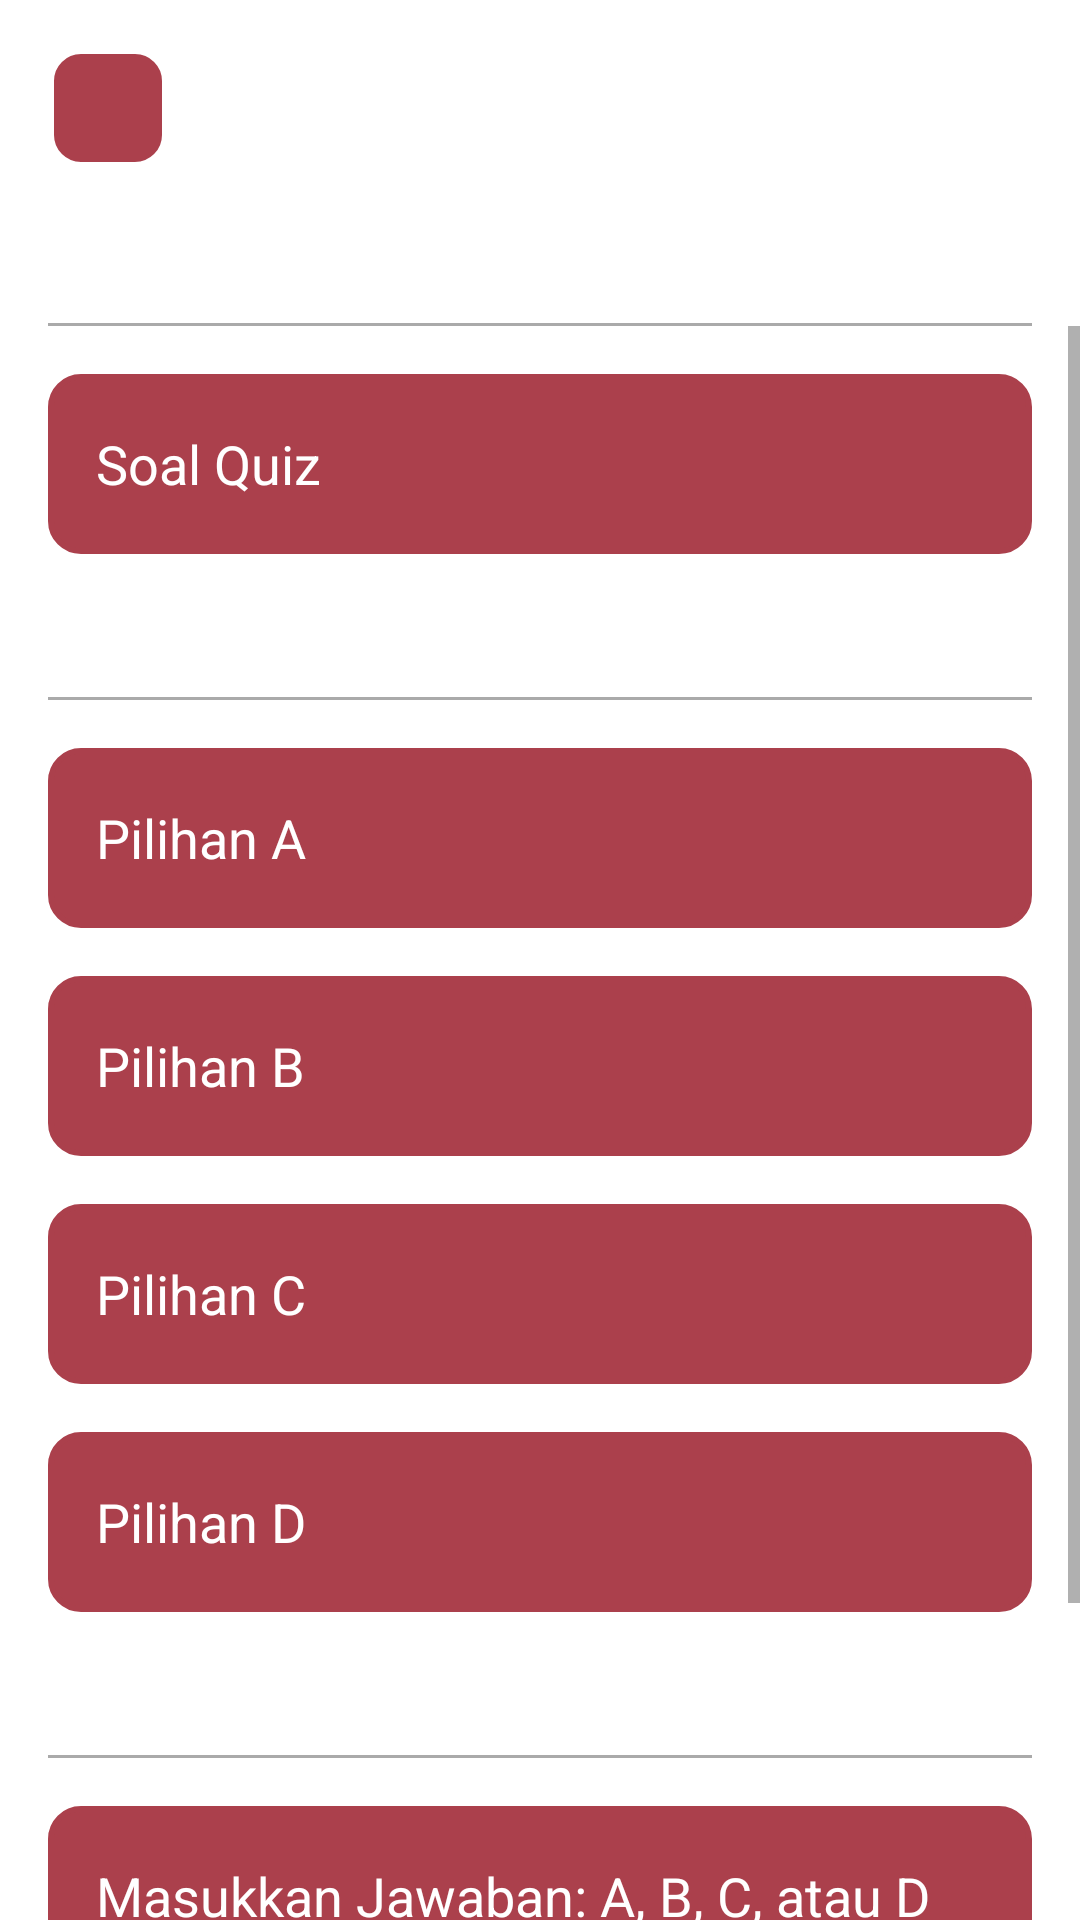

Produce the Android XML layout that renders to this screen, including the resource entries it uses.
<!-- AndroidManifest.xml: application theme Theme.ASLI -->
<!-- res/layout/activity_quiz_add.xml -->
<?xml version="1.0" encoding="utf-8"?>
<androidx.constraintlayout.widget.ConstraintLayout xmlns:android="http://schemas.android.com/apk/res/android"
    xmlns:app="http://schemas.android.com/apk/res-auto"
    xmlns:tools="http://schemas.android.com/tools"
    android:layout_width="match_parent"
    android:layout_height="match_parent"
    tools:context=".home.quiz.QuizAddActivity">


    <ImageView
        android:contentDescription="@string/image"
        android:layout_width="match_parent"
        android:layout_height="match_parent"
        android:scaleType="centerCrop"
        android:id="@+id/bg" />

    <ImageButton
        android:id="@+id/imageButton"
        android:layout_width="40dp"
        android:layout_height="40dp"
        android:layout_marginStart="16dp"
        android:layout_marginTop="16dp"
        android:background="@drawable/bg_rounded"
        android:contentDescription="@string/button"
        android:src="@drawable/ic_baseline_arrow_back_24"
        app:layout_constraintStart_toStartOf="parent"
        app:layout_constraintTop_toTopOf="parent"
        app:tint="@color/white" />

    <TextView
        android:id="@+id/textView8"
        android:layout_width="wrap_content"
        android:layout_height="wrap_content"
        android:layout_marginStart="16dp"
        android:layout_marginTop="10dp"
        android:text="Tambah Soal Quiz"
        android:textColor="@color/white"
        android:textSize="18sp"
        android:textStyle="bold"
        app:layout_constraintStart_toEndOf="@+id/imageButton"
        app:layout_constraintTop_toTopOf="@+id/imageButton" />

    <TextView
        android:id="@+id/textView15"
        android:layout_width="wrap_content"
        android:layout_height="wrap_content"
        android:layout_marginTop="20dp"
        android:text="Soal"
        android:textColor="@color/white"
        android:textSize="16sp"
        app:layout_constraintStart_toStartOf="@+id/imageButton"
        app:layout_constraintTop_toBottomOf="@+id/imageButton" />

    <View
        android:id="@+id/view14"
        android:layout_width="match_parent"
        android:layout_height="1dp"
        android:layout_marginStart="16dp"
        android:layout_marginTop="10dp"
        android:layout_marginEnd="16dp"
        android:background="@android:color/darker_gray"
        app:layout_constraintEnd_toEndOf="parent"
        app:layout_constraintStart_toStartOf="parent"
        app:layout_constraintTop_toBottomOf="@+id/textView15" />

    <ScrollView
        android:layout_width="match_parent"
        android:layout_height="0dp"
        app:layout_constraintBottom_toBottomOf="parent"
        app:layout_constraintEnd_toEndOf="parent"
        app:layout_constraintStart_toStartOf="parent"
        app:layout_constraintTop_toBottomOf="@+id/view14">

        <androidx.constraintlayout.widget.ConstraintLayout
            android:layout_width="match_parent"
            android:layout_height="wrap_content">


            <EditText
                android:id="@+id/questionEt"
                android:layout_width="match_parent"
                android:layout_height="60dp"
                android:layout_marginStart="16sp"
                android:layout_marginEnd="16sp"
                android:layout_marginTop="16dp"
                android:background="@drawable/bg_rounded"
                android:backgroundTint="@color/background"
                android:hint="Soal Quiz"
                android:inputType="textMultiLine"
                android:paddingStart="16sp"
                android:paddingEnd="16sp"
                android:singleLine="false"
                android:textColor="@color/white"
                android:textColorHint="@color/white"
                app:layout_constraintEnd_toEndOf="parent"
                app:layout_constraintStart_toStartOf="parent"
                app:layout_constraintTop_toTopOf="parent" />


            <TextView
                android:id="@+id/textView16"
                android:layout_width="wrap_content"
                android:layout_height="wrap_content"
                android:layout_marginStart="16dp"
                android:layout_marginTop="16dp"
                android:text="Pilihan Ganda"
                android:textColor="@color/white"
                android:textSize="16sp"
                app:layout_constraintStart_toStartOf="parent"
                app:layout_constraintTop_toBottomOf="@+id/questionEt" />

            <View
                android:id="@+id/view15"
                android:layout_width="match_parent"
                android:layout_height="1dp"
                android:layout_marginStart="16dp"
                android:layout_marginTop="10dp"
                android:layout_marginEnd="16dp"
                android:background="@android:color/darker_gray"
                app:layout_constraintEnd_toEndOf="parent"
                app:layout_constraintStart_toStartOf="parent"
                app:layout_constraintTop_toBottomOf="@+id/textView16" />


            <EditText
                android:id="@+id/aEt"
                android:layout_width="match_parent"
                android:layout_height="60dp"
                android:layout_marginStart="16sp"
                android:layout_marginTop="16sp"
                android:layout_marginEnd="16sp"
                android:background="@drawable/bg_rounded"
                android:backgroundTint="@color/background"
                android:hint="Pilihan A"
                android:inputType="text"
                android:paddingStart="16sp"
                android:paddingEnd="16sp"
                android:textColor="@color/white"
                android:textColorHint="@color/white"
                app:layout_constraintEnd_toEndOf="parent"
                app:layout_constraintStart_toStartOf="parent"
                app:layout_constraintTop_toBottomOf="@+id/view15" />

            <EditText
                android:id="@+id/bEt"
                android:layout_width="match_parent"
                android:layout_height="60dp"
                android:layout_marginStart="16sp"
                android:layout_marginTop="16sp"
                android:layout_marginEnd="16sp"
                android:background="@drawable/bg_rounded"
                android:backgroundTint="@color/background"
                android:hint="Pilihan B"
                android:inputType="text"
                android:paddingStart="16sp"
                android:paddingEnd="16sp"
                android:textColor="@color/white"
                android:textColorHint="@color/white"
                app:layout_constraintEnd_toEndOf="parent"
                app:layout_constraintStart_toStartOf="parent"
                app:layout_constraintTop_toBottomOf="@+id/aEt" />

            <EditText
                android:id="@+id/cEt"
                android:layout_width="match_parent"
                android:layout_height="60dp"
                android:layout_marginStart="16sp"
                android:layout_marginTop="16sp"
                android:layout_marginEnd="16sp"
                android:background="@drawable/bg_rounded"
                android:backgroundTint="@color/background"
                android:hint="Pilihan C"
                android:inputType="text"
                android:paddingStart="16sp"
                android:paddingEnd="16sp"
                android:textColor="@color/white"
                android:textColorHint="@color/white"
                app:layout_constraintEnd_toEndOf="parent"
                app:layout_constraintStart_toStartOf="parent"
                app:layout_constraintTop_toBottomOf="@+id/bEt" />


            <EditText
                android:id="@+id/dEt"
                android:layout_width="match_parent"
                android:layout_height="60dp"
                android:layout_marginStart="16sp"
                android:layout_marginTop="16sp"
                android:layout_marginEnd="16sp"
                android:background="@drawable/bg_rounded"
                android:backgroundTint="@color/background"
                android:hint="Pilihan D"
                android:inputType="text"
                android:paddingStart="16sp"
                android:paddingEnd="16sp"
                android:textColor="@color/white"
                android:textColorHint="@color/white"
                app:layout_constraintEnd_toEndOf="parent"
                app:layout_constraintStart_toStartOf="parent"
                app:layout_constraintTop_toBottomOf="@+id/cEt" />

            <TextView
                android:id="@+id/textView17"
                android:layout_width="wrap_content"
                android:layout_height="wrap_content"
                android:layout_marginStart="16dp"
                android:layout_marginTop="16dp"
                android:text="Jawaban"
                android:textColor="@color/white"
                android:textSize="16sp"
                app:layout_constraintStart_toStartOf="parent"
                app:layout_constraintTop_toBottomOf="@+id/dEt" />

            <View
                android:id="@+id/view16"
                android:layout_width="match_parent"
                android:layout_height="1dp"
                android:layout_marginStart="16dp"
                android:layout_marginTop="10dp"
                android:layout_marginEnd="16dp"
                android:background="@android:color/darker_gray"
                app:layout_constraintEnd_toEndOf="parent"
                app:layout_constraintStart_toStartOf="parent"
                app:layout_constraintTop_toBottomOf="@+id/textView17" />


            <EditText
                android:id="@+id/answerEt"
                android:layout_width="match_parent"
                android:layout_height="60dp"
                android:layout_marginStart="16sp"
                android:layout_marginTop="16sp"
                android:layout_marginEnd="16sp"
                android:background="@drawable/bg_rounded"
                android:backgroundTint="@color/background"
                android:hint="Masukkan Jawaban: A, B, C, atau D"
                android:inputType="textCapWords"
                android:paddingStart="16sp"
                android:paddingEnd="16sp"
                android:textColor="@color/white"
                android:textColorHint="@color/white"
                app:layout_constraintEnd_toEndOf="parent"
                app:layout_constraintStart_toStartOf="parent"
                app:layout_constraintTop_toBottomOf="@+id/view16" />


            <ProgressBar
                android:id="@+id/progressBar"
                android:layout_width="wrap_content"
                android:layout_height="wrap_content"
                android:layout_marginTop="16sp"
                android:visibility="gone"
                app:layout_constraintEnd_toEndOf="parent"
                app:layout_constraintStart_toStartOf="parent"
                app:layout_constraintTop_toBottomOf="@+id/answerEt" />

            <Button
                android:id="@+id/saveBtn"
                android:layout_width="match_parent"
                android:layout_height="60dp"
                android:layout_marginStart="16dp"
                android:layout_marginTop="20dp"
                android:layout_marginEnd="16dp"
                android:layout_marginBottom="30dp"
                android:text="Simpan Soal Quiz"
                android:textAllCaps="false"
                android:textSize="16sp"
                app:layout_constraintBottom_toBottomOf="parent"
                app:layout_constraintEnd_toEndOf="parent"
                app:layout_constraintStart_toStartOf="parent"
                app:layout_constraintTop_toBottomOf="@+id/progressBar" />

        </androidx.constraintlayout.widget.ConstraintLayout>

    </ScrollView>

</androidx.constraintlayout.widget.ConstraintLayout>
<!-- resources referenced by this layout -->
<resources>
  <color name="background">#ab404c</color>
  <color name="white">#FFFFFFFF</color>
  <!-- drawable bg_rounded (drawable) -->
  <?xml version="1.0" encoding="utf-8"?>
  <shape xmlns:android="http://schemas.android.com/apk/res/android"
      android:shape="rectangle">
  
      <corners android:radius="10dp" />
  
      <solid android:color="@color/background" />
      <stroke android:width="2dp" android:color="@color/white" />
  
  </shape>
  <string name="button">button</string>
  <string name="image">image</string>
  <style name="Theme.ASLI" parent="Theme.MaterialComponents.Light.NoActionBar">
          
          <item name="colorPrimary">@color/background</item>
          <item name="colorPrimaryVariant">@color/background</item>
          <item name="colorOnPrimary">@color/white</item>
          
          <item name="colorSecondary">@color/white</item>
          <item name="colorSecondaryVariant">@color/teal_700</item>
          <item name="colorOnSecondary">@color/black</item>
          
          <item name="android:statusBarColor" tools:targetApi="l">?attr/colorPrimaryVariant</item>
          
      </style>
  <color name="teal_700">#FF018786</color>
  <color name="black">#FF000000</color>
</resources>
